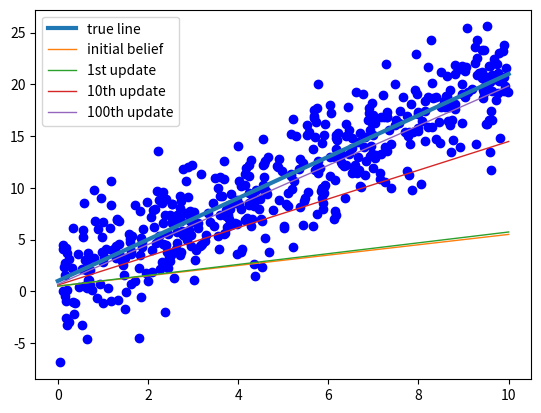

The matplotlib source for this figure:
#!/usr/bin/env python
# -*- coding: utf-8 -*-
import pandas as pd
import numpy as np
import matplotlib.pyplot as plt
from datetime import datetime, date

sample_size = 500
sigma_e = 3.0             # true value of parameter error sigma
random_num_generator = np.random.RandomState(0)
x = 10.0 * random_num_generator.rand(sample_size)
e = random_num_generator.normal(0, sigma_e, sample_size)
y = 1.0 + 2.0 * x +  e          # a = 1.0; b = 2.0; y = a + b*x
plt.scatter(x, y, color='blue')

# initial belief
sigma_e = 3.0            # make it known to avoid inverse gamma complexity
a_0 = 0.5
b_0 = 0.5
sigma_a_0 = 0.5
sigma_b_0 = 0.5
beta_0 = np.array([[a_0], [b_0]])
sigma_beta_0 = np.array([[sigma_a_0*sigma_a_0, 0], [0, sigma_b_0*sigma_b_0]])

beta_recorder = []           # record parameter beta
beta_recorder.append(beta_0)
for pair in range(250):       # 500 points means 250 pairs
    x1 = x[pair*2]
    x2 = x[pair*2+1]
    y1 = y[pair*2]
    y2 = y[pair*2+1]
    mu_y = np.array([[(x1*y2-x2*y1)/(x1-x2)], [(y1-y2)/(x1-x2)]])
    sigma_y = np.array([[(np.square(x1/(x1-x2))+np.square(x2/(x1-x2)))*np.square(sigma_e),0],
                             [0,2*np.square(sigma_e/(x1-x2))]])
    sigma_beta_1 = np.linalg.inv(np.linalg.inv(sigma_beta_0)+np.linalg.inv(sigma_y))
    beta_1 = sigma_beta_1.dot(np.linalg.inv(sigma_beta_0).dot(beta_0) + np.linalg.inv(sigma_y).dot(mu_y))

    # assign beta_1 to beta_0
    beta_0 = beta_1
    sigma_beta_0 = sigma_beta_1
    beta_recorder.append(beta_0)

print('parameters: %.7f, %.7f' %(beta_0[0], beta_0[1]))

# plot the Beyesian dynamics
xfit = np.linspace(0, 10, sample_size)
ytrue = 2.0 * xfit + 1.0       # we know the true value of slope and intercept
plt.plot(xfit, ytrue, label='true line', linewidth=3)
y0 = beta_recorder[0][1] * xfit + beta_recorder[0][0]
plt.plot(xfit, y0, label='initial belief', linewidth=1)
y1 = beta_recorder[1][1] * xfit + beta_recorder[1][0]
plt.plot(xfit, y1, label='1st update', linewidth=1)
y10 = beta_recorder[10][1] * xfit + beta_recorder[10][0]
plt.plot(xfit, y10, label='10th update', linewidth=1)
y100 = beta_recorder[100][1] * xfit + beta_recorder[100][0]
plt.plot(xfit, y100, label='100th update', linewidth=1)
plt.legend()
plt.show()
